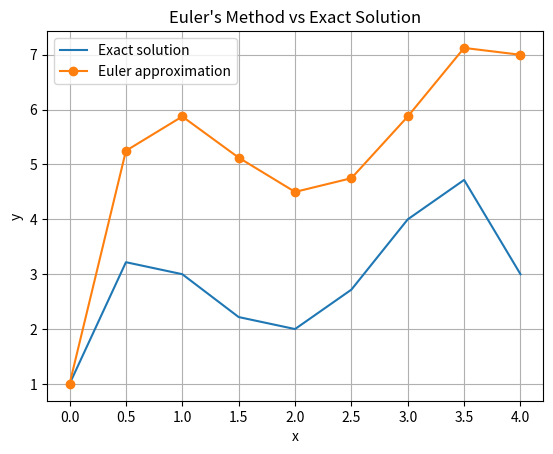

This chart was generated by the following Python code:
from typing import Callable, List, Tuple, Dict
import matplotlib.pyplot as plt


def euler_solve_with_logs(
    f: Callable[[float, float], float],
    exact: Callable[[float], float],
    x0: float,
    y0: float,
    h: float,
    x_end: float,
) -> Tuple[List[float], List[float], List[Dict]]:
    """
    Euler's method for y' = f(x, y) with detailed per-step logs.

    Returns:
        xs, ys : list of x and approximate y at each node
        logs   : list of dicts, each describing one step:
                 {
                     "step": i,
                     "x_i": x_i,
                     "y_i": y_i,
                     "f_i": f(x_i, y_i),
                     "x_next": x_{i+1},
                     "y_next": y_{i+1},
                     "y_exact_next": y(x_{i+1}),
                     "error_next": |y_{i+1} - y_exact(x_{i+1})|
                 }
    """
    xs = [x0]
    ys = [y0]
    logs: List[Dict] = []

    x = x0
    y = y0
    step = 0

    # assume (x_end - x0) is multiple of h in lab setting
    while x < x_end - 1e-12:
        f_i = f(x, y)
        x_next = x + h
        y_next = y + h * f_i

        y_exact_next = exact(x_next)
        error_next = abs(y_next - y_exact_next)

        logs.append(
            {
                "step": step,
                "x_i": x,
                "y_i": y,
                "f_i": f_i,
                "x_next": x_next,
                "y_next": y_next,
                "y_exact_next": y_exact_next,
                "error_next": error_next,
            }
        )

        xs.append(x_next)
        ys.append(y_next)

        x, y = x_next, y_next
        step += 1

    return xs, ys, logs


def exact_solution(x: float) -> float:
    """
    Exact solution:
        y(x) = -0.5 x^4 + 4 x^3 - 10 x^2 + 8.5 x + 1
    """
    return -0.5 * x**4 + 4.0 * x**3 - 10.0 * x**2 + 8.5 * x + 1.0


def print_step_table(logs: List[Dict]) -> None:
    """
    Print detailed step-by-step Euler table.
    """
    print("Euler's Method – Detailed Step Table")
    print(
        f"{'step':>4} {'x_i':>8} {'y_i':>12} {'f(x_i,y_i)':>14} "
        f"{'x_{i+1}':>8} {'y_{i+1}':>12} {'y_exact(x_{i+1})':>18} {'error':>12}"
    )
    print("-" * 100)

    for row in logs:
        print(
            f"{row['step']:>4} "
            f"{row['x_i']:>8.3f} "
            f"{row['y_i']:>12.6f} "
            f"{row['f_i']:>14.6f} "
            f"{row['x_next']:>8.3f} "
            f"{row['y_next']:>12.6f} "
            f"{row['y_exact_next']:>18.6f} "
            f"{row['error_next']:>12.6f}"
        )

    max_err = max(r["error_next"] for r in logs)
    print("-" * 100)
    print(f"Max error (at nodes x_{'{i+1}'}) = {max_err:.6e}")


def plot_euler_vs_exact(xs: List[float], ys: List[float]) -> None:
    """
    Plot Euler approximation vs exact solution.
    """
    y_exact_list = [exact_solution(x) for x in xs]

    plt.figure()
    plt.plot(xs, y_exact_list, label="Exact solution")
    plt.plot(xs, ys, marker="o", label="Euler approximation")
    plt.xlabel("x")
    plt.ylabel("y")
    plt.title("Euler's Method vs Exact Solution")
    plt.grid(True)
    plt.legend()
    plt.show()


def example():
    """
    Example IVP:
        y' = -2x^3 + 12x^2 - 20x + 8.5,  y(0) = 1
        on [0, 4] with h = 0.5
    """

    def f(x: float, y: float) -> float:
        return -2 * x**3 + 12 * x**2 - 20 * x + 8.5

    x0 = 0.0
    y0 = 1.0
    h = 0.5
    x_end = 4.0

    xs, ys, logs = euler_solve_with_logs(f, exact_solution, x0, y0, h, x_end)

    # 1) full per-step table
    print_step_table(logs)

    # 2) quick summary table (optional)
    print("\nNode Values (x, y_Euler, y_exact, error):")
    print(f"{'x':>8} {'y_Euler':>12} {'y_exact':>12} {'error':>12}")
    print("-" * 50)
    for x, y_num in zip(xs, ys):
        y_ex = exact_solution(x)
        err = abs(y_num - y_ex)
        print(f"{x:>8.3f} {y_num:>12.6f} {y_ex:>12.6f} {err:>12.6f}")

    # 3) plot
    plot_euler_vs_exact(xs, ys)


if __name__ == "__main__":
    example()
